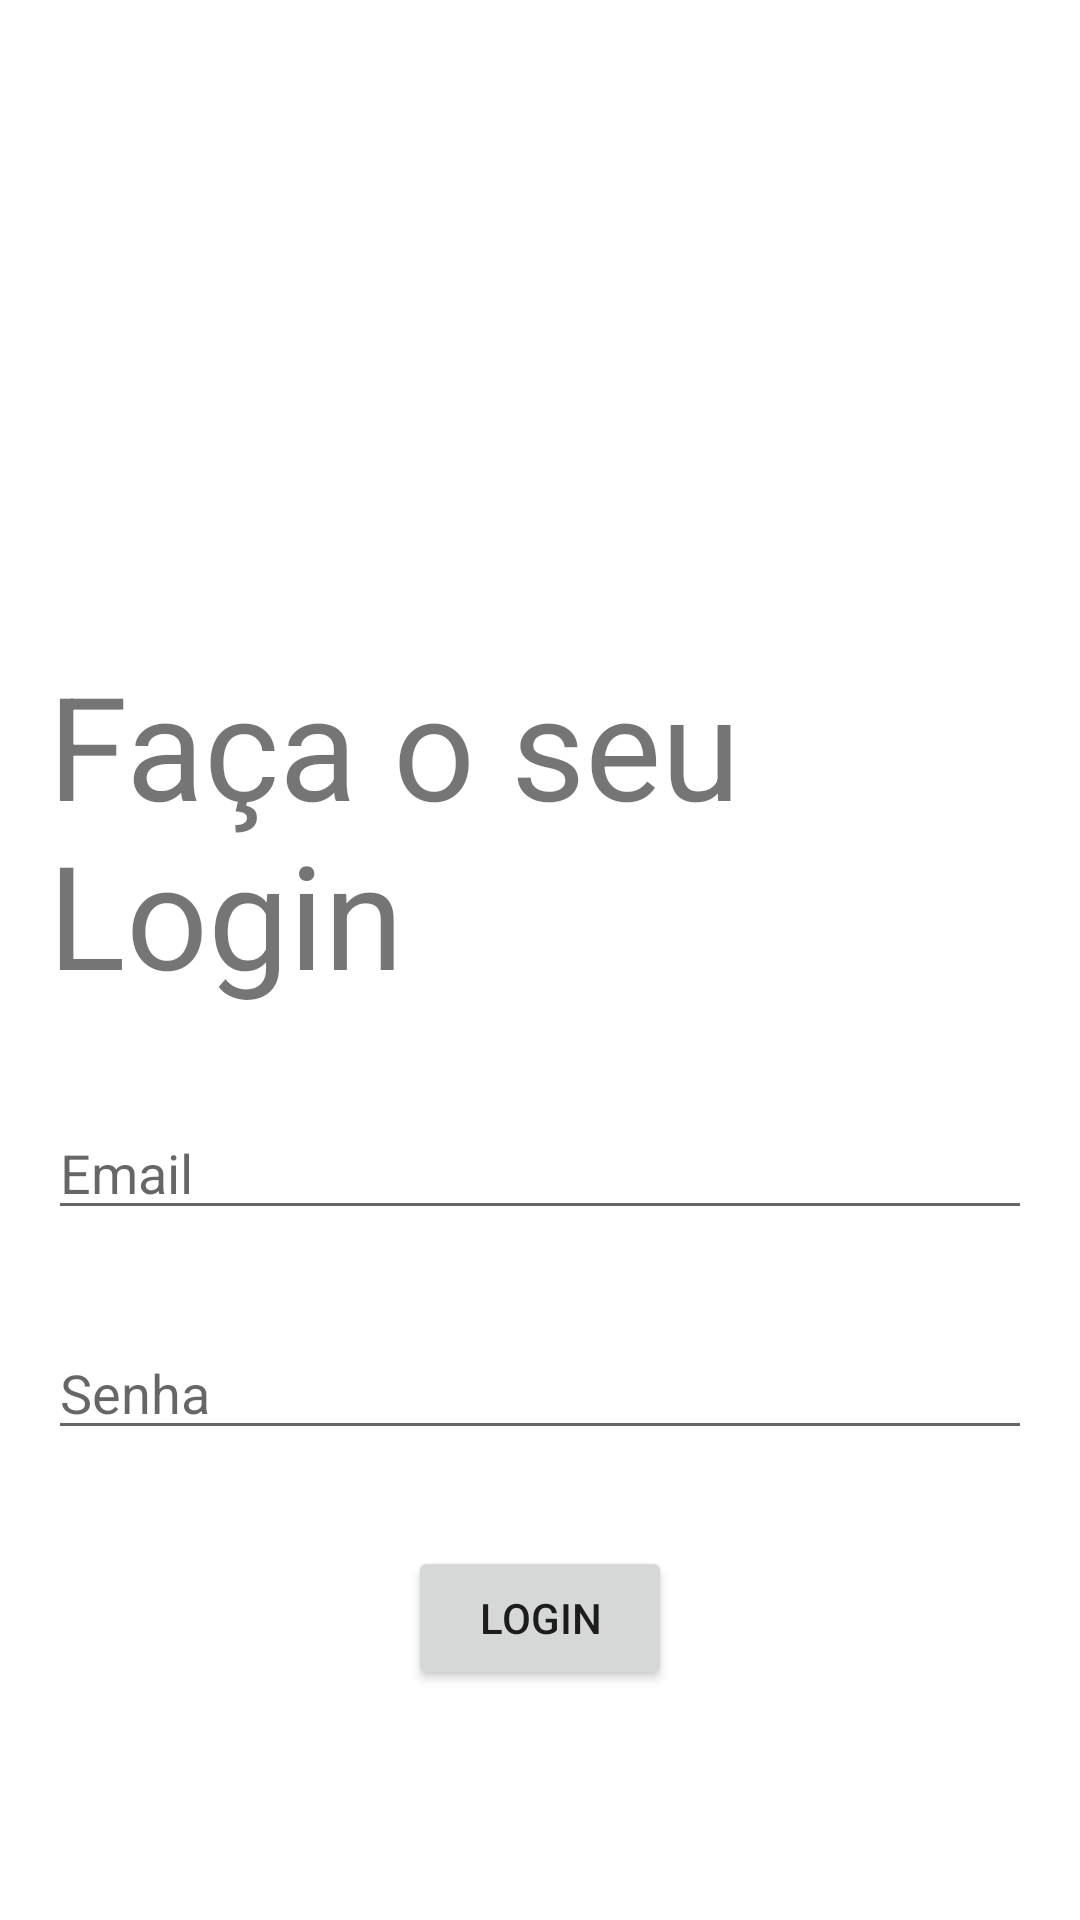

Android layout source for this screen:
<!-- AndroidManifest.xml: application theme Theme.NotepadDocDoc -->
<!-- res/layout/activity_login.xml -->
<?xml version="1.0" encoding="utf-8"?>
<androidx.constraintlayout.widget.ConstraintLayout xmlns:android="http://schemas.android.com/apk/res/android"
    xmlns:app="http://schemas.android.com/apk/res-auto"
    xmlns:tools="http://schemas.android.com/tools"
    android:layout_width="match_parent"
    android:layout_height="match_parent"
    android:padding="16dp"
    tools:context=".LoginActivity">

    <EditText
        android:id="@+id/textEmailLogin"
        android:layout_width="0dp"
        android:layout_height="wrap_content"
        android:layout_marginTop="32dp"
        android:ems="10"
        android:hint="Email"
        android:inputType="textEmailAddress"
        app:layout_constraintEnd_toEndOf="parent"
        app:layout_constraintHorizontal_bias="0.0"
        app:layout_constraintStart_toStartOf="parent"
        app:layout_constraintTop_toBottomOf="@+id/textView3" />

    <EditText
        android:id="@+id/textsenhalogin"
        android:layout_width="0dp"
        android:layout_height="wrap_content"
        android:layout_marginTop="32dp"
        android:ems="10"
        android:hint="Senha"
        android:inputType="textPassword"
        app:layout_constraintEnd_toEndOf="parent"
        app:layout_constraintHorizontal_bias="0.0"
        app:layout_constraintStart_toStartOf="parent"
        app:layout_constraintTop_toBottomOf="@+id/textEmailLogin" />

    <TextView
        android:id="@+id/textView3"
        android:layout_width="wrap_content"
        android:layout_height="wrap_content"
        android:layout_marginTop="200dp"
        android:text="Faça o seu Login"
        android:textSize="48sp"
        app:layout_constraintEnd_toEndOf="parent"
        app:layout_constraintStart_toStartOf="parent"
        app:layout_constraintTop_toTopOf="parent" />

    <Button
        android:id="@+id/button3"
        android:layout_width="wrap_content"
        android:layout_height="wrap_content"
        android:layout_marginTop="32dp"
        android:onClick="btnlogin"
        android:text="Login"
        app:layout_constraintEnd_toEndOf="parent"
        app:layout_constraintStart_toStartOf="parent"
        app:layout_constraintTop_toBottomOf="@+id/textsenhalogin" />
</androidx.constraintlayout.widget.ConstraintLayout>
<!-- resources referenced by this layout -->
<resources>
  <style name="Theme.NotepadDocDoc" parent="Theme.MaterialComponents.DayNight.NoActionBar">
          
          <item name="colorPrimary">@color/purple_500</item>
          <item name="colorPrimaryVariant">@color/purple_700</item>
          <item name="colorOnPrimary">@color/white</item>
          
          <item name="colorSecondary">@color/teal_200</item>
          <item name="colorSecondaryVariant">@color/teal_700</item>
          <item name="colorOnSecondary">@color/black</item>
          
          <item name="android:statusBarColor" tools:targetApi="l">?attr/colorPrimaryVariant</item>
          
      </style>
  <!-- not gathered from this repository: default colours our renderer supplied (Android Studio template values) -->
  <color name="purple_500">#FF6200EE</color>
  <color name="purple_700">#FF3700B3</color>
  <color name="teal_200">#FF03DAC5</color>
  <color name="teal_700">#FF018786</color>
  <color name="black">#FF000000</color>
  <color name="white">#FFFFFFFF</color>
</resources>
